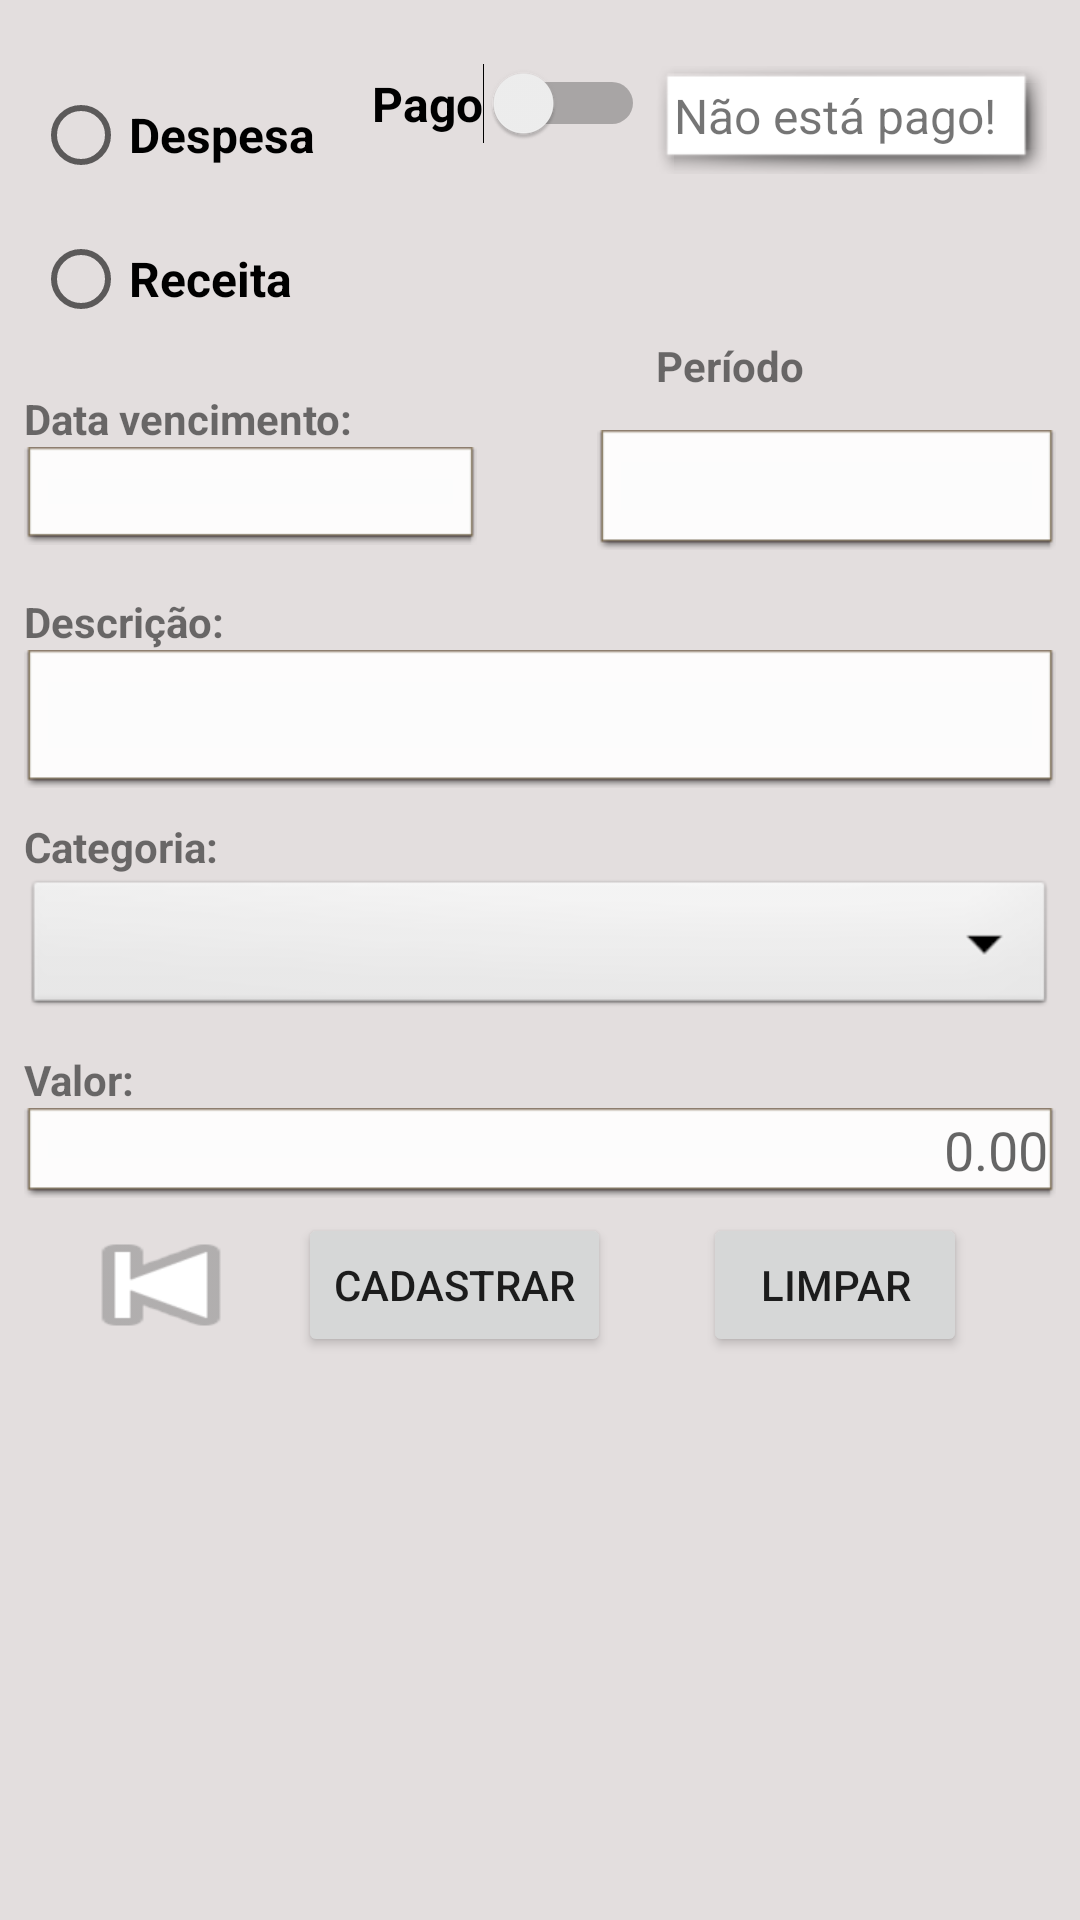

The Android layout XML behind this screen, and the referenced resources:
<!-- AndroidManifest.xml: application theme Theme.ControleDeDespesas -->
<!-- res/layout/activity_main2.xml -->
<?xml version="1.0" encoding="utf-8"?>
<androidx.constraintlayout.widget.ConstraintLayout xmlns:android="http://schemas.android.com/apk/res/android"
    xmlns:app="http://schemas.android.com/apk/res-auto"
    xmlns:tools="http://schemas.android.com/tools"
    android:layout_width="match_parent"
    android:layout_height="match_parent"
    android:background="@color/cinzaclaro"
    tools:context=".Main.MainActivity">

    <EditText
        android:id="@+id/editTextDescricao"
        android:layout_width="0dp"
        android:layout_height="46dp"
        android:layout_marginStart="8dp"
        android:layout_marginLeft="8dp"
        android:layout_marginEnd="8dp"
        android:layout_marginRight="8dp"
        android:layout_marginBottom="5dp"
        android:background="@android:drawable/editbox_dropdown_light_frame"
        android:ems="10"
        android:gravity="start|top"
        android:inputType="textMultiLine"
        app:layout_constraintBottom_toTopOf="@+id/textView3"
        app:layout_constraintEnd_toEndOf="parent"
        app:layout_constraintStart_toStartOf="parent"
        app:layout_constraintTop_toBottomOf="@+id/textView" />

    <TextView
        android:id="@+id/textView"
        android:layout_width="0dp"
        android:layout_height="wrap_content"
        android:layout_marginStart="8dp"
        android:layout_marginLeft="8dp"
        android:layout_marginTop="8dp"
        android:text="Descrição:"
        android:textStyle="bold"
        app:layout_constraintBottom_toTopOf="@+id/editTextDescricao"
        app:layout_constraintStart_toStartOf="parent"
        app:layout_constraintTop_toBottomOf="@+id/editTextData" />

    <EditText
        android:id="@+id/editTextValor"
        android:layout_width="0dp"
        android:layout_height="wrap_content"
        android:layout_marginStart="8dp"
        android:layout_marginLeft="8dp"
        android:layout_marginEnd="8dp"
        android:layout_marginRight="8dp"
        android:layout_marginBottom="5dp"
        android:background="@android:drawable/editbox_dropdown_light_frame"
        android:ems="10"
        android:gravity="right"
        android:hint="0.00"
        android:inputType="numberDecimal"
        app:layout_constraintBottom_toTopOf="@+id/button2"
        app:layout_constraintEnd_toEndOf="parent"
        app:layout_constraintStart_toStartOf="parent"
        app:layout_constraintTop_toBottomOf="@+id/textView2" />

    <TextView
        android:id="@+id/textView2"
        android:layout_width="0dp"
        android:layout_height="wrap_content"
        android:layout_marginStart="8dp"
        android:layout_marginLeft="8dp"
        android:layout_marginTop="5dp"
        android:text="Valor:"
        android:textStyle="bold"
        app:layout_constraintBottom_toTopOf="@+id/editTextValor"
        app:layout_constraintStart_toStartOf="parent"
        app:layout_constraintTop_toBottomOf="@+id/spinner" />

    <Spinner
        android:id="@+id/spinner"
        android:layout_width="0dp"
        android:layout_height="wrap_content"
        android:layout_marginStart="8dp"
        android:layout_marginLeft="8dp"
        android:layout_marginEnd="8dp"
        android:layout_marginRight="8dp"
        android:layout_marginBottom="5dp"
        android:background="@android:drawable/btn_dropdown"
        app:layout_constraintBottom_toTopOf="@+id/textView2"
        app:layout_constraintEnd_toEndOf="parent"
        app:layout_constraintStart_toStartOf="parent"
        app:layout_constraintTop_toBottomOf="@+id/textView3" />

    <TextView
        android:id="@+id/textView3"
        android:layout_width="0dp"
        android:layout_height="wrap_content"
        android:layout_marginStart="8dp"
        android:layout_marginLeft="8dp"
        android:layout_marginTop="5dp"
        android:text="Categoria:"
        android:textStyle="bold"
        app:layout_constraintBottom_toTopOf="@+id/spinner"
        app:layout_constraintStart_toStartOf="parent"
        app:layout_constraintTop_toBottomOf="@+id/editTextDescricao" />

    <EditText
        android:id="@+id/editTextData"
        android:layout_width="0dp"
        android:layout_height="wrap_content"
        android:layout_marginStart="8dp"
        android:layout_marginLeft="8dp"
        android:layout_marginBottom="8dp"
        android:background="@android:drawable/editbox_dropdown_light_frame"
        android:editable="false"
        android:ems="10"
        android:focusableInTouchMode="false"
        android:foregroundGravity="bottom"
        android:inputType="textPersonName"
        android:textSize="20sp"
        app:layout_constraintBottom_toTopOf="@+id/textView"
        app:layout_constraintEnd_toStartOf="@+id/textViewPeriodo"
        app:layout_constraintStart_toStartOf="parent"
        app:layout_constraintTop_toBottomOf="@+id/txtTipo" />

    <TextView
        android:id="@+id/txtTipo"
        android:layout_width="0dp"
        android:layout_height="wrap_content"
        android:layout_marginStart="8dp"
        android:layout_marginLeft="8dp"
        android:layout_marginTop="13dp"
        android:text="Data vencimento:"
        android:textStyle="bold"
        app:layout_constraintBottom_toTopOf="@+id/editTextData"
        app:layout_constraintStart_toStartOf="parent"
        app:layout_constraintTop_toBottomOf="@+id/radioGroup1" />

    <Switch
        android:id="@+id/switch1"
        android:layout_width="wrap_content"
        android:layout_height="wrap_content"
        android:layout_marginStart="8dp"
        android:layout_marginLeft="8dp"
        android:layout_marginTop="21dp"
        android:text="Pago"
        android:textSize="16sp"
        android:textStyle="bold"
        app:layout_constraintEnd_toStartOf="@+id/textDataPagamento"
        app:layout_constraintStart_toEndOf="@+id/radioGroup1"
        app:layout_constraintTop_toTopOf="parent" />

    <RadioGroup
        android:id="@+id/radioGroup1"
        android:layout_width="wrap_content"
        android:layout_height="wrap_content"
        android:layout_marginStart="8dp"
        android:layout_marginLeft="8dp"
        android:layout_marginTop="21dp"
        android:layout_marginEnd="8dp"
        android:layout_marginRight="8dp"
        app:layout_constraintEnd_toStartOf="@+id/switch1"
        app:layout_constraintStart_toStartOf="parent"
        app:layout_constraintTop_toTopOf="parent">

        <RadioButton
            android:id="@+id/radioButtonDespesa"
            android:layout_width="match_parent"
            android:layout_height="wrap_content"
            android:text="Despesa"
            android:textSize="16sp"
            android:textStyle="bold" />

        <RadioButton
            android:id="@+id/radioButtonGrafico"
            android:layout_width="match_parent"
            android:layout_height="wrap_content"
            android:text="Receita"
            android:textSize="16sp"
            android:textStyle="bold" />

    </RadioGroup>

    <TextView
        android:id="@+id/textDataPagamento"
        android:layout_width="131dp"
        android:layout_height="wrap_content"
        android:layout_marginTop="22dp"
        android:layout_marginEnd="8dp"
        android:layout_marginRight="8dp"
        android:background="@android:drawable/picture_frame"
        android:text="Não está pago!"
        android:textSize="16sp"
        app:layout_constraintEnd_toEndOf="parent"
        app:layout_constraintStart_toEndOf="@+id/switch1"
        app:layout_constraintTop_toTopOf="parent" />

    <TextView
        android:id="@+id/textViewTipo"
        android:layout_width="wrap_content"
        android:layout_height="wrap_content"
        android:layout_marginTop="30dp"
        android:visibility="invisible"
        app:layout_constraintEnd_toEndOf="@+id/textView15"
        app:layout_constraintStart_toEndOf="@+id/textView15"
        app:layout_constraintTop_toBottomOf="@+id/textDataPagamento" />

    <TextView
        android:id="@+id/textViewCategoria"
        android:layout_width="wrap_content"
        android:layout_height="wrap_content"
        android:layout_marginEnd="32dp"
        android:layout_marginRight="32dp"
        android:visibility="invisible"
        app:layout_constraintBottom_toBottomOf="@+id/textViewTipo"
        app:layout_constraintEnd_toEndOf="parent"
        app:layout_constraintTop_toTopOf="@+id/textViewTipo" />

    <Button
        android:id="@+id/button2"
        android:layout_width="wrap_content"
        android:layout_height="wrap_content"
        android:layout_marginTop="5dp"
        android:onClick="salvar"
        android:text="Cadastrar"
        app:layout_constraintEnd_toStartOf="@+id/button"
        app:layout_constraintStart_toEndOf="@+id/button3"
        app:layout_constraintTop_toBottomOf="@+id/editTextValor" />

    <TextView
        android:id="@+id/textViewPeriodo"
        android:layout_width="153dp"
        android:layout_height="40dp"
        android:layout_marginStart="40dp"
        android:layout_marginLeft="40dp"
        android:layout_marginEnd="8dp"
        android:layout_marginRight="8dp"
        android:background="@android:drawable/editbox_dropdown_light_frame"
        android:enabled="true"
        android:gravity="center"
        android:textSize="18sp"
        android:textStyle="bold"
        app:layout_constraintBottom_toTopOf="@+id/editTextDescricao"
        app:layout_constraintEnd_toEndOf="parent"
        app:layout_constraintStart_toEndOf="@+id/editTextData"
        app:layout_constraintTop_toBottomOf="@+id/textViewTipo"
        app:layout_constraintVertical_bias="0.52" />

    <TextView
        android:id="@+id/textView15"
        android:layout_width="68dp"
        android:layout_height="27dp"
        android:layout_marginBottom="4dp"
        android:text="Período"
        android:textStyle="bold"
        app:layout_constraintBottom_toTopOf="@+id/textViewPeriodo"
        app:layout_constraintEnd_toEndOf="parent"
        app:layout_constraintHorizontal_bias="0.58"
        app:layout_constraintStart_toEndOf="@+id/txtTipo" />

    <Button
        android:id="@+id/button"
        android:layout_width="wrap_content"
        android:layout_height="wrap_content"
        android:layout_marginStart="26dp"
        android:layout_marginLeft="26dp"
        android:layout_marginTop="5dp"
        android:layout_marginEnd="33dp"
        android:layout_marginRight="33dp"
        android:onClick="limpar"
        android:text="LIMPAR"
        app:layout_constraintEnd_toEndOf="parent"
        app:layout_constraintStart_toEndOf="@+id/button2"
        app:layout_constraintTop_toBottomOf="@+id/editTextValor" />

    <Button
        android:id="@+id/button3"
        android:layout_width="82dp"
        android:layout_height="wrap_content"
        android:layout_marginStart="8dp"
        android:layout_marginLeft="8dp"
        android:layout_marginTop="5dp"
        android:background="@android:drawable/ic_media_previous"
        app:layout_constraintEnd_toStartOf="@+id/button2"
        app:layout_constraintStart_toStartOf="parent"
        app:layout_constraintTop_toBottomOf="@+id/editTextValor" />

</androidx.constraintlayout.widget.ConstraintLayout>
<!-- resources referenced by this layout -->
<resources>
  <color name="cinzaclaro">#E3DEDE</color>
  <style name="Theme.ControleDeDespesas" parent="Theme.MaterialComponents.DayNight.DarkActionBar">
          
          <item name="colorPrimary">@color/purple_500</item>
          <item name="colorPrimaryVariant">@color/purple_700</item>
          <item name="colorOnPrimary">@color/white</item>
          
          <item name="colorSecondary">@color/teal_200</item>
          <item name="colorSecondaryVariant">@color/teal_700</item>
          <item name="colorOnSecondary">@color/black</item>
          
          <item name="android:statusBarColor" tools:targetApi="l">?attr/colorPrimaryVariant</item>
          
      </style>
  <color name="purple_500">#FF6200EE</color>
  <color name="purple_700">#FF3700B3</color>
  <color name="white">#FFFFFFFF</color>
  <color name="teal_200">#FF03DAC5</color>
  <color name="teal_700">#FF018786</color>
  <color name="black">#FF000000</color>
</resources>
